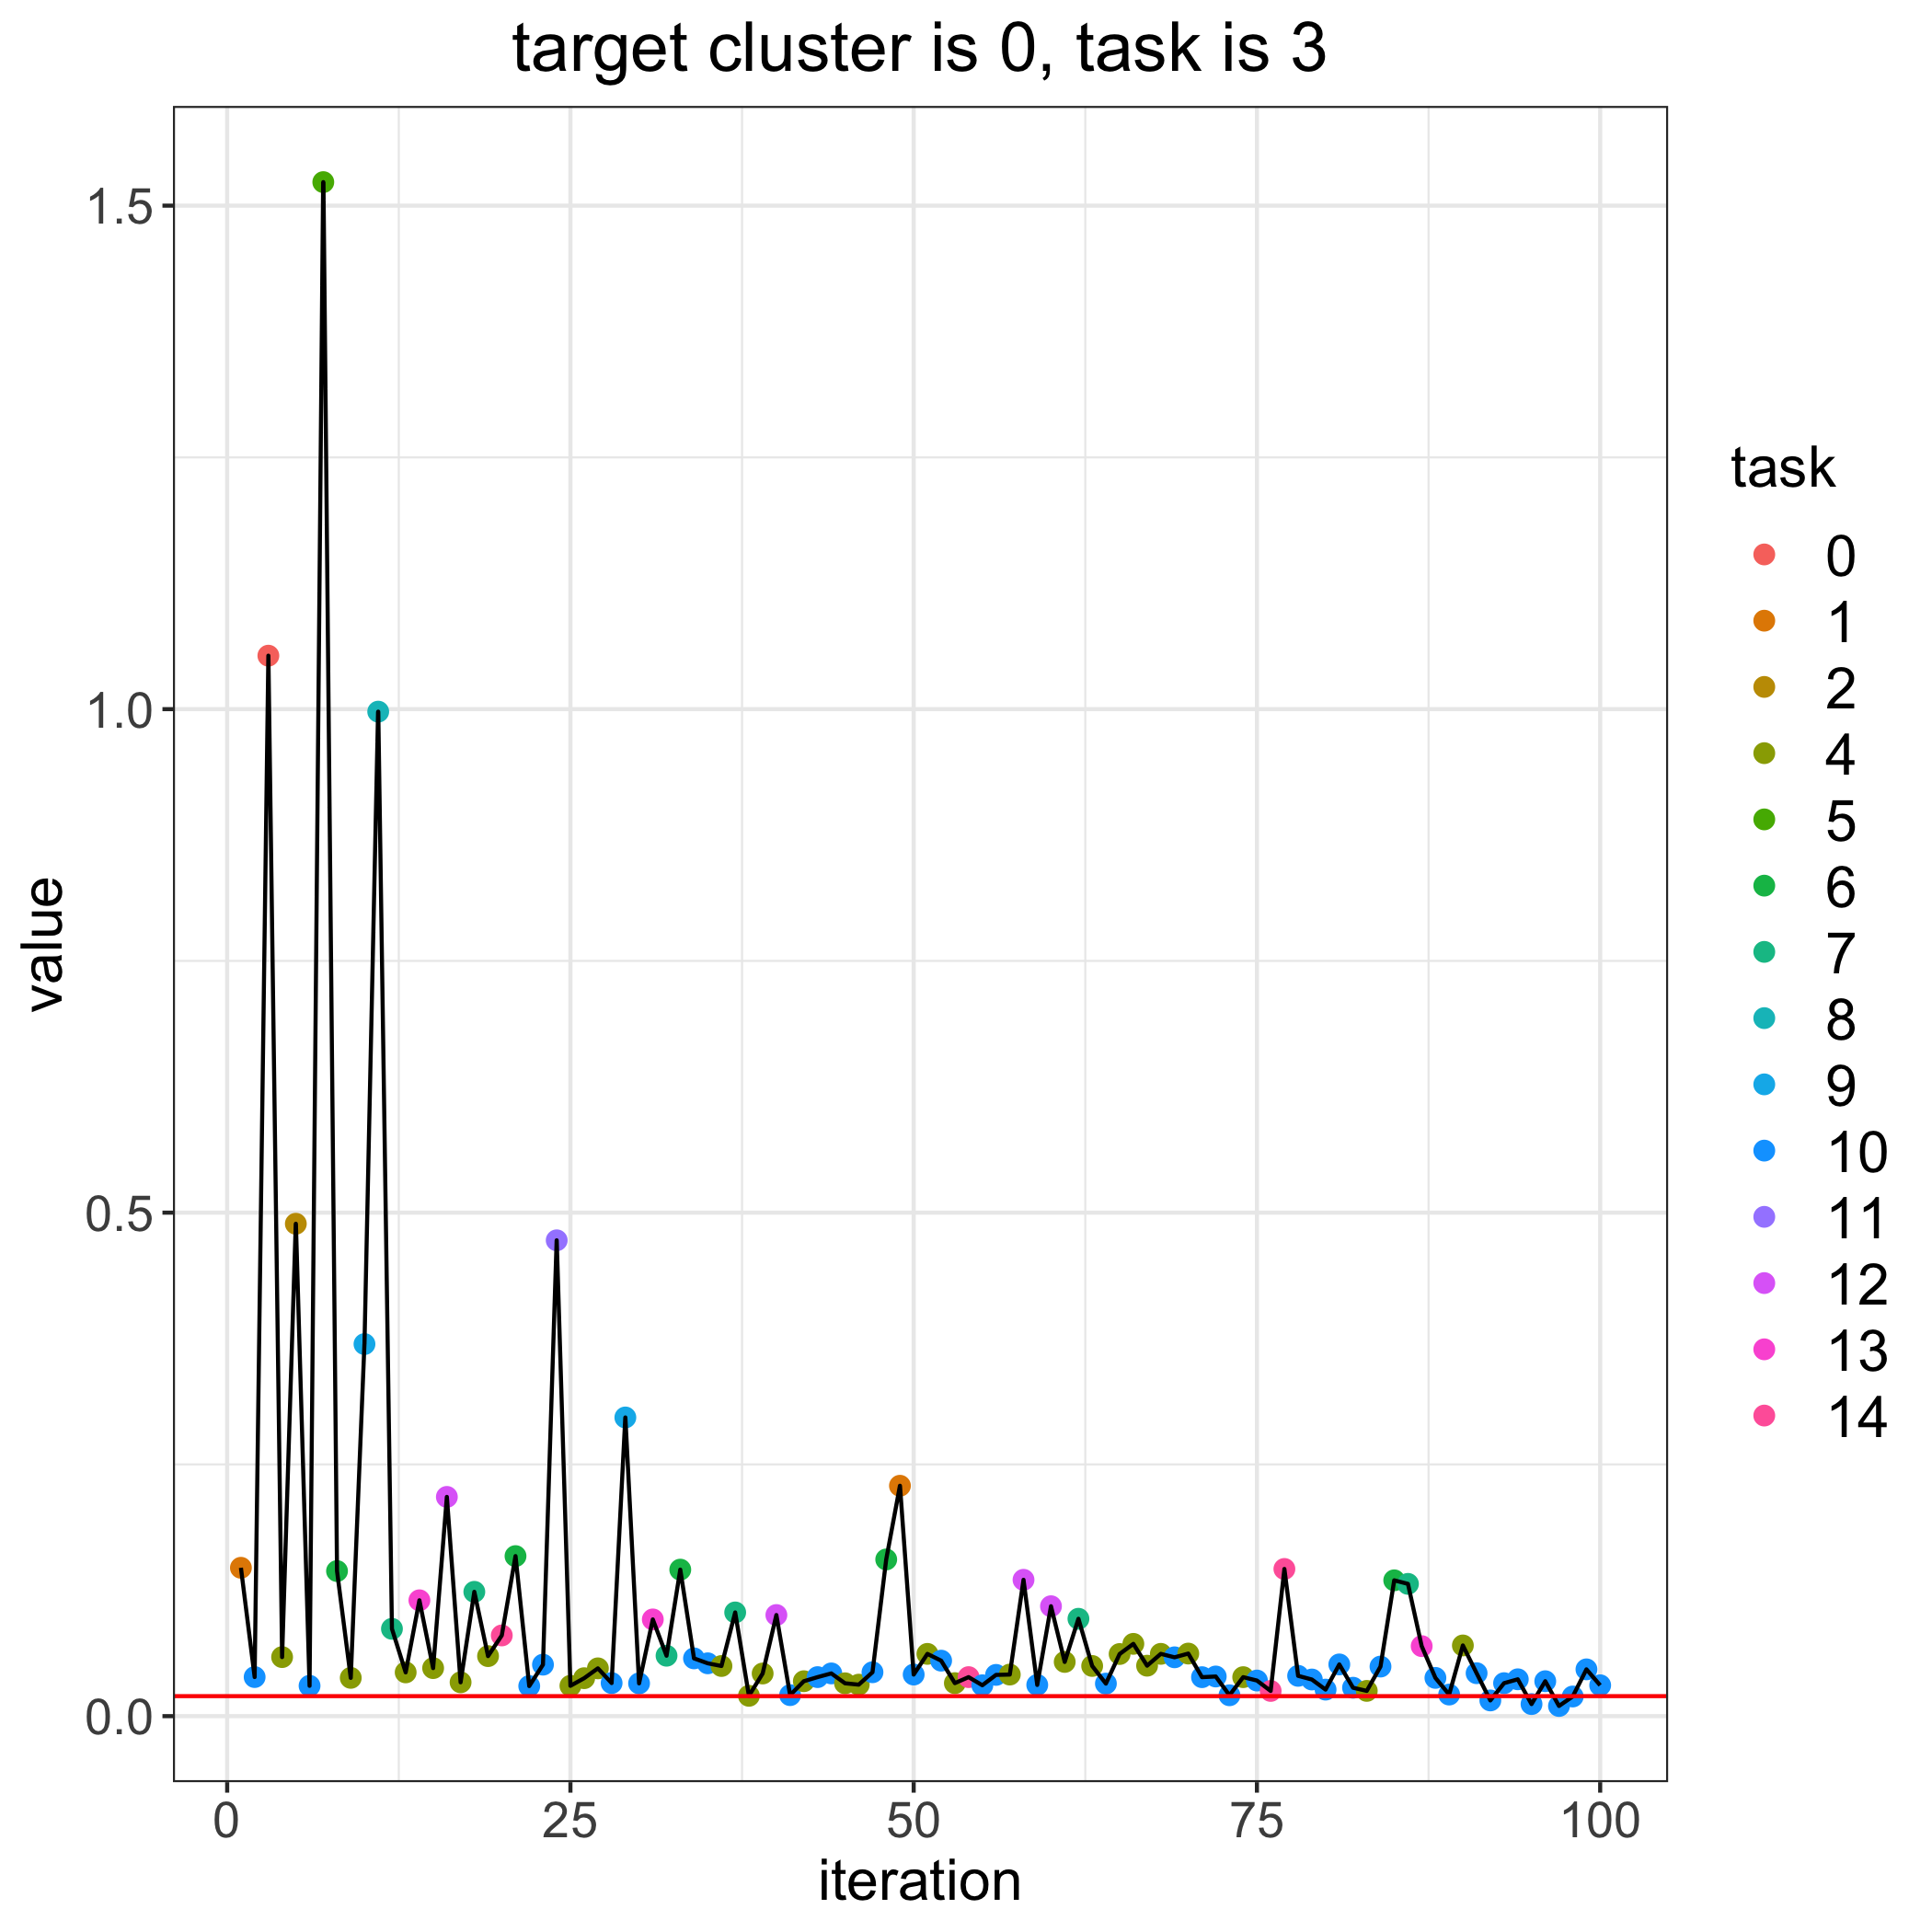

The data file committed next to this chart (first rows):
, losses, bandit_selects
0, 0.01987, 
1, 0.1473, 1.0
2, 0.03882, 10.0
3, 1.053, 0.0
4, 0.05864, 4.0
5, 0.489, 2.0
6, 0.03013, 10.0
7, 1.523, 5.0
8, 0.1441, 6.0
9, 0.03802, 4.0
10, 0.3695, 9.0
11, 0.9975, 8.0
12, 0.08672, 7.0
13, 0.04346, 4.0
14, 0.115, 13.0
15, 0.04771, 4.0
16, 0.2177, 12.0
17, 0.03361, 4.0
18, 0.1235, 7.0
19, 0.05962, 4.0
20, 0.08016, 14.0
21, 0.1589, 6.0
22, 0.02987, 10.0
23, 0.05113, 10.0
24, 0.4725, 11.0
25, 0.03013, 4.0
26, 0.03769, 4.0
27, 0.04747, 4.0
28, 0.03287, 10.0
29, 0.2966, 9.0
30, 0.03255, 10.0
31, 0.09604, 13.0
32, 0.06001, 7.0
33, 0.1455, 6.0
34, 0.05738, 10.0
35, 0.05247, 10.0
36, 0.04979, 4.0
37, 0.103, 7.0
38, 0.02019, 4.0
39, 0.04235, 4.0
40, 0.1004, 12.0
41, 0.02087, 10.0
42, 0.03469, 4.0
43, 0.03876, 10.0
44, 0.04244, 10.0
45, 0.03263, 4.0
46, 0.03128, 4.0
47, 0.0436, 10.0
48, 0.1556, 6.0
49, 0.2288, 1.0
50, 0.0413, 10.0
51, 0.06183, 4.0
52, 0.05512, 10.0
53, 0.03279, 4.0
54, 0.03875, 14.0
55, 0.03068, 10.0
56, 0.04097, 10.0
57, 0.0413, 4.0
58, 0.1354, 12.0
59, 0.03101, 10.0
... 41 more rows
